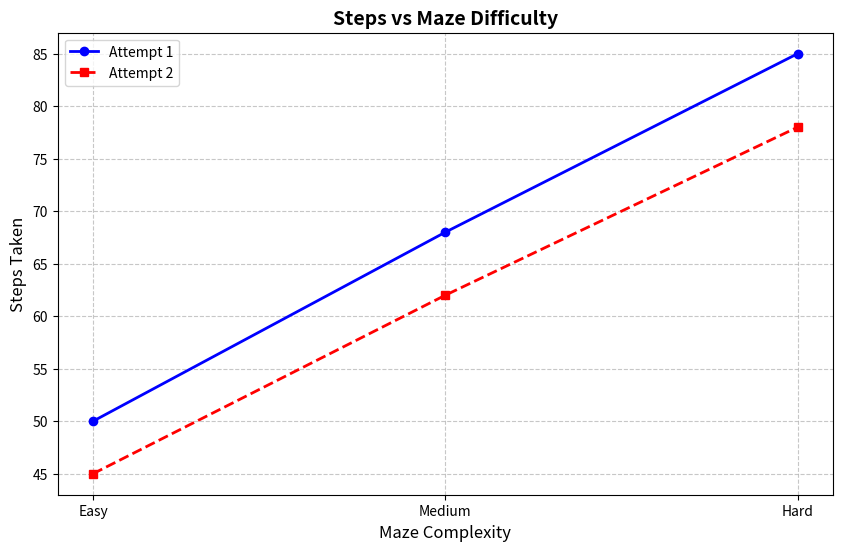

This figure's Python source:
import matplotlib.pyplot as plt


maze_levels = ['Easy', 'Medium', 'Hard']
steps_attempt1 = [50, 68, 85]
steps_attempt2 = [45, 62, 78]


plt.figure(figsize=(10,6))
plt.plot(maze_levels, steps_attempt1, 'b-o', label='Attempt 1', linewidth=2)
plt.plot(maze_levels, steps_attempt2, 'r--s', label='Attempt 2', linewidth=2)
plt.title('Steps vs Maze Difficulty', fontsize=14, fontweight='bold')
plt.xlabel('Maze Complexity', fontsize=12)
plt.ylabel('Steps Taken', fontsize=12)
plt.legend()
plt.grid(True, linestyle='--', alpha=0.7)
plt.savefig('performance_graph.png', dpi=300, bbox_inches='tight')